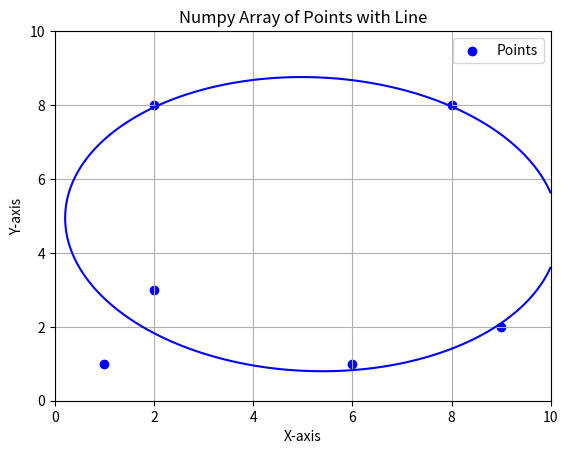

This chart was generated by the following Python code:
import numpy as np
import matplotlib.pyplot as plt



# Define the coordinates of the five points
points = np.array([
    [9, 2],
    [2, 3],
    [6, 1],
    [8, 8],
    [2, 8],
    [1,1]
])
#def BMC(points):
# Set up the matrix and vector for the system of equations
M = []
b = []

for x, y in points:
    # Each row corresponds to one point substituted into the conic equation
    M.append([x**2, x*y, y**2, x, y, 1])
    b.append(0)  # Right-hand side is zero since all points satisfy the conic equation

M = np.array(M)
b = np.array(b)

# Solve for the coefficients (A, B, C, D, E, F)
# Since this is a homogeneous system (b = 0), we find a non-trivial solution
# using Singular Value Decomposition (SVD)
_, _, Vt = np.linalg.svd(M)
coefficients = Vt[-1]  # The last row of Vt gives the solution

# Extract coefficients
A, B, C, D, E, F = coefficients

print("Coefficients of the conic section:")
print(f"A = {A}, B = {B}, C = {C}, D = {D}, E = {E}, F = {F}")


x = np.linspace(0, 10, 500)
y = np.linspace(0, 10, 500)
X, Y = np.meshgrid(x, y)

# Evaluate the conic equation at each point in the grid
Z = A * X**2 + B * X * Y + C * Y**2 + D * X + E * Y + F

# Plot the conic section
plt.contour(X, Y, Z, levels=[0], colors='blue')
plt.scatter(points[:, 0], points[:, 1], color='blue', label='Points')
#plt.plot(points[:, 0], points[:, 1], color='red', label='Line')
#plt.plot(generated_points[:, 0], generated_points[:, 1], color='green', label='Correct_Line')
plt.title('Numpy Array of Points with Line')
plt.xlabel('X-axis')
plt.ylabel('Y-axis')
plt.legend()
plt.grid(True)
plt.show()
